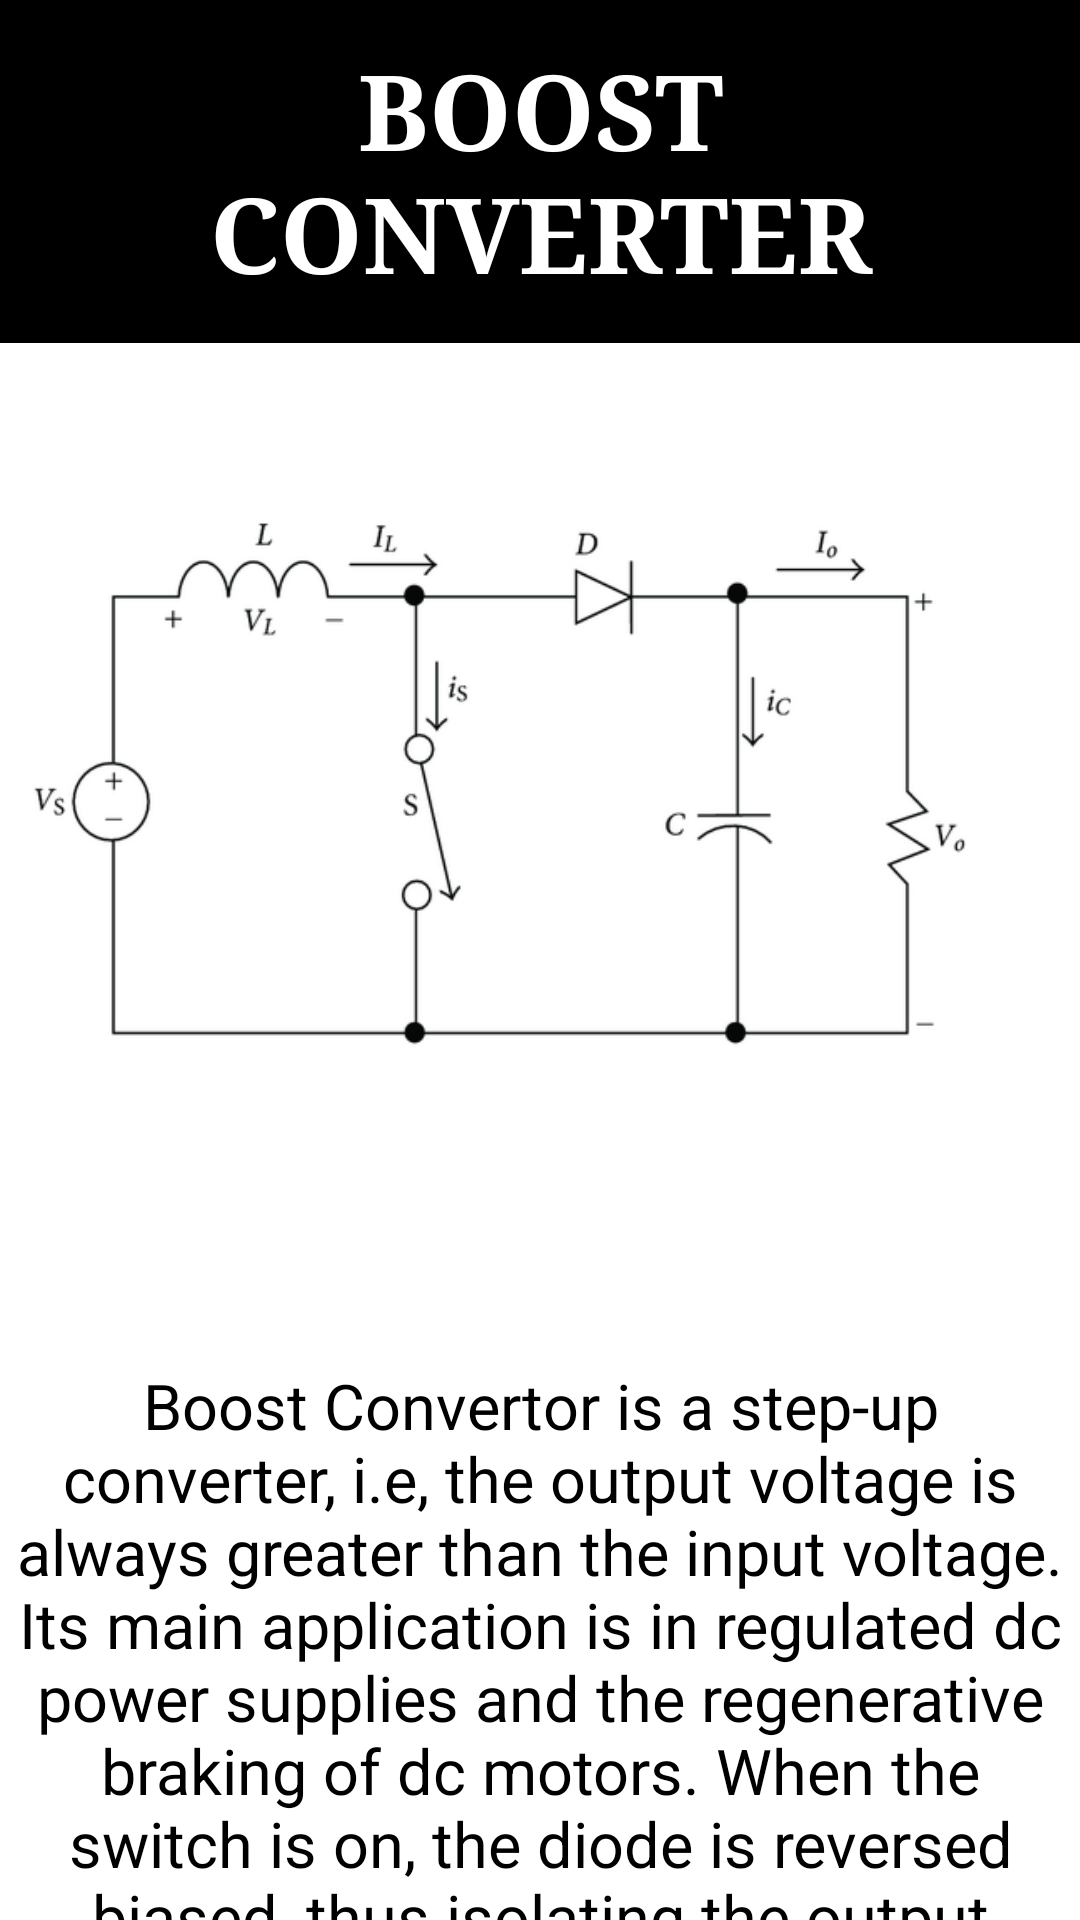

The Android layout XML behind this screen, and the referenced resources:
<!-- AndroidManifest.xml: application theme Theme.SimulatorApplication -->
<!-- res/layout/activity_know_boost.xml -->
<?xml version="1.0" encoding="utf-8"?>
<androidx.constraintlayout.widget.ConstraintLayout xmlns:android="http://schemas.android.com/apk/res/android"
    xmlns:app="http://schemas.android.com/apk/res-auto"
    xmlns:tools="http://schemas.android.com/tools"
    android:layout_width="match_parent"
    android:layout_height="match_parent"
    tools:context=".knowBoost">
    <LinearLayout
        android:layout_width="match_parent"
        android:layout_height="match_parent"
        android:orientation="vertical">

        <TextView
            android:layout_width="fill_parent"
            android:layout_height="wrap_content"
            android:layout_gravity="center"
            android:layout_marginBottom="5dp"
            android:padding="13dp"
            android:autoSizeTextType="uniform"
            android:background="@color/black"
            android:fontFamily="serif"
            android:textAlignment="center"
            android:textAllCaps="true"
            android:textColor="@color/white"
            android:textSize="35dp"
            android:textStyle="bold"
            android:text="Boost Converter"/>

        <ImageView
            android:layout_width="fill_parent"
            android:layout_height="300dp"
            android:layout_gravity="center"
            android:paddingRight="27dp"
            android:src="@drawable/boostx" />
        <TextView
            android:layout_width="match_parent"
            android:layout_height="wrap_content"
            android:layout_marginHorizontal="5dp"
            android:paddingTop="35dp"
            android:text="Boost Convertor is a step-up converter, i.e, the output
voltage is always greater than the input voltage. Its main application is in regulated dc power
supplies and the regenerative braking of dc motors. When the switch is on, the diode is
reversed biased, thus isolating the output stage. The input supplies energy to the inductor_
When the switch is off, the output stage receives energy from the inductor as well as froID
the input. "
            android:textAlignment="center"
            android:textColor="@color/black"
            android:textSize="21dp"/>
    </LinearLayout>
</androidx.constraintlayout.widget.ConstraintLayout>
<!-- resources referenced by this layout -->
<resources>
  <!-- drawable boostx: png bitmap (drawable, 30745 bytes) -->
  <style name="Theme.SimulatorApplication" parent="Theme.MaterialComponents.DayNight.DarkActionBar">
          
          <item name="colorPrimary">@color/purple_500</item>
          <item name="colorPrimaryVariant">@color/purple_700</item>
          <item name="colorOnPrimary">@color/white</item>
          
          <item name="colorSecondary">@color/teal_200</item>
          <item name="colorSecondaryVariant">@color/teal_700</item>
          <item name="colorOnSecondary">@color/black</item>
          
          <item name="android:statusBarColor" tools:targetApi="l">?attr/colorPrimaryVariant</item>
          
      </style>
  <!-- not gathered from this repository: default colours our renderer supplied (Android Studio template values) -->
  <color name="purple_500">#FF6200EE</color>
  <color name="purple_700">#FF3700B3</color>
  <color name="teal_200">#FF03DAC5</color>
  <color name="teal_700">#FF018786</color>
  <color name="black">#FF000000</color>
  <color name="white">#FFFFFFFF</color>
</resources>
